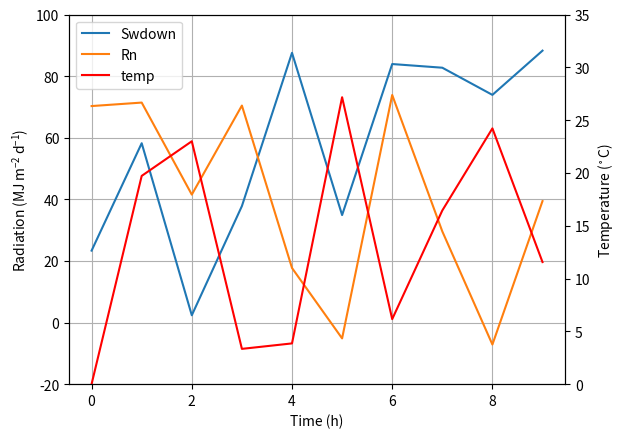

Write Python code to recreate this figure.
import numpy as np
import matplotlib.pyplot as plt
from matplotlib import rc
rc('mathtext', default='regular')

time = np.arange(10)
temp = np.random.random(10)*30
Swdown = np.random.random(10)*100-10
Rn = np.random.random(10)*100-10

fig = plt.figure()
ax = fig.add_subplot(111)

lns1 = ax.plot(time, Swdown, '-', label = 'Swdown')
lns2 = ax.plot(time, Rn, '-', label = 'Rn')
ax2 = ax.twinx()
lns3 = ax2.plot(time, temp, '-r', label = 'temp')

# added these three lines
lns = lns1+lns2+lns3
labs = [l.get_label() for l in lns]
ax.legend(lns, labs, loc=0)

ax.grid()
ax.set_xlabel("Time (h)")
ax.set_ylabel(r"Radiation ($MJ\,m^{-2}\,d^{-1}$)")
ax2.set_ylabel(r"Temperature ($^\circ$C)")
ax2.set_ylim(0, 35)
ax.set_ylim(-20,100)
plt.show()
